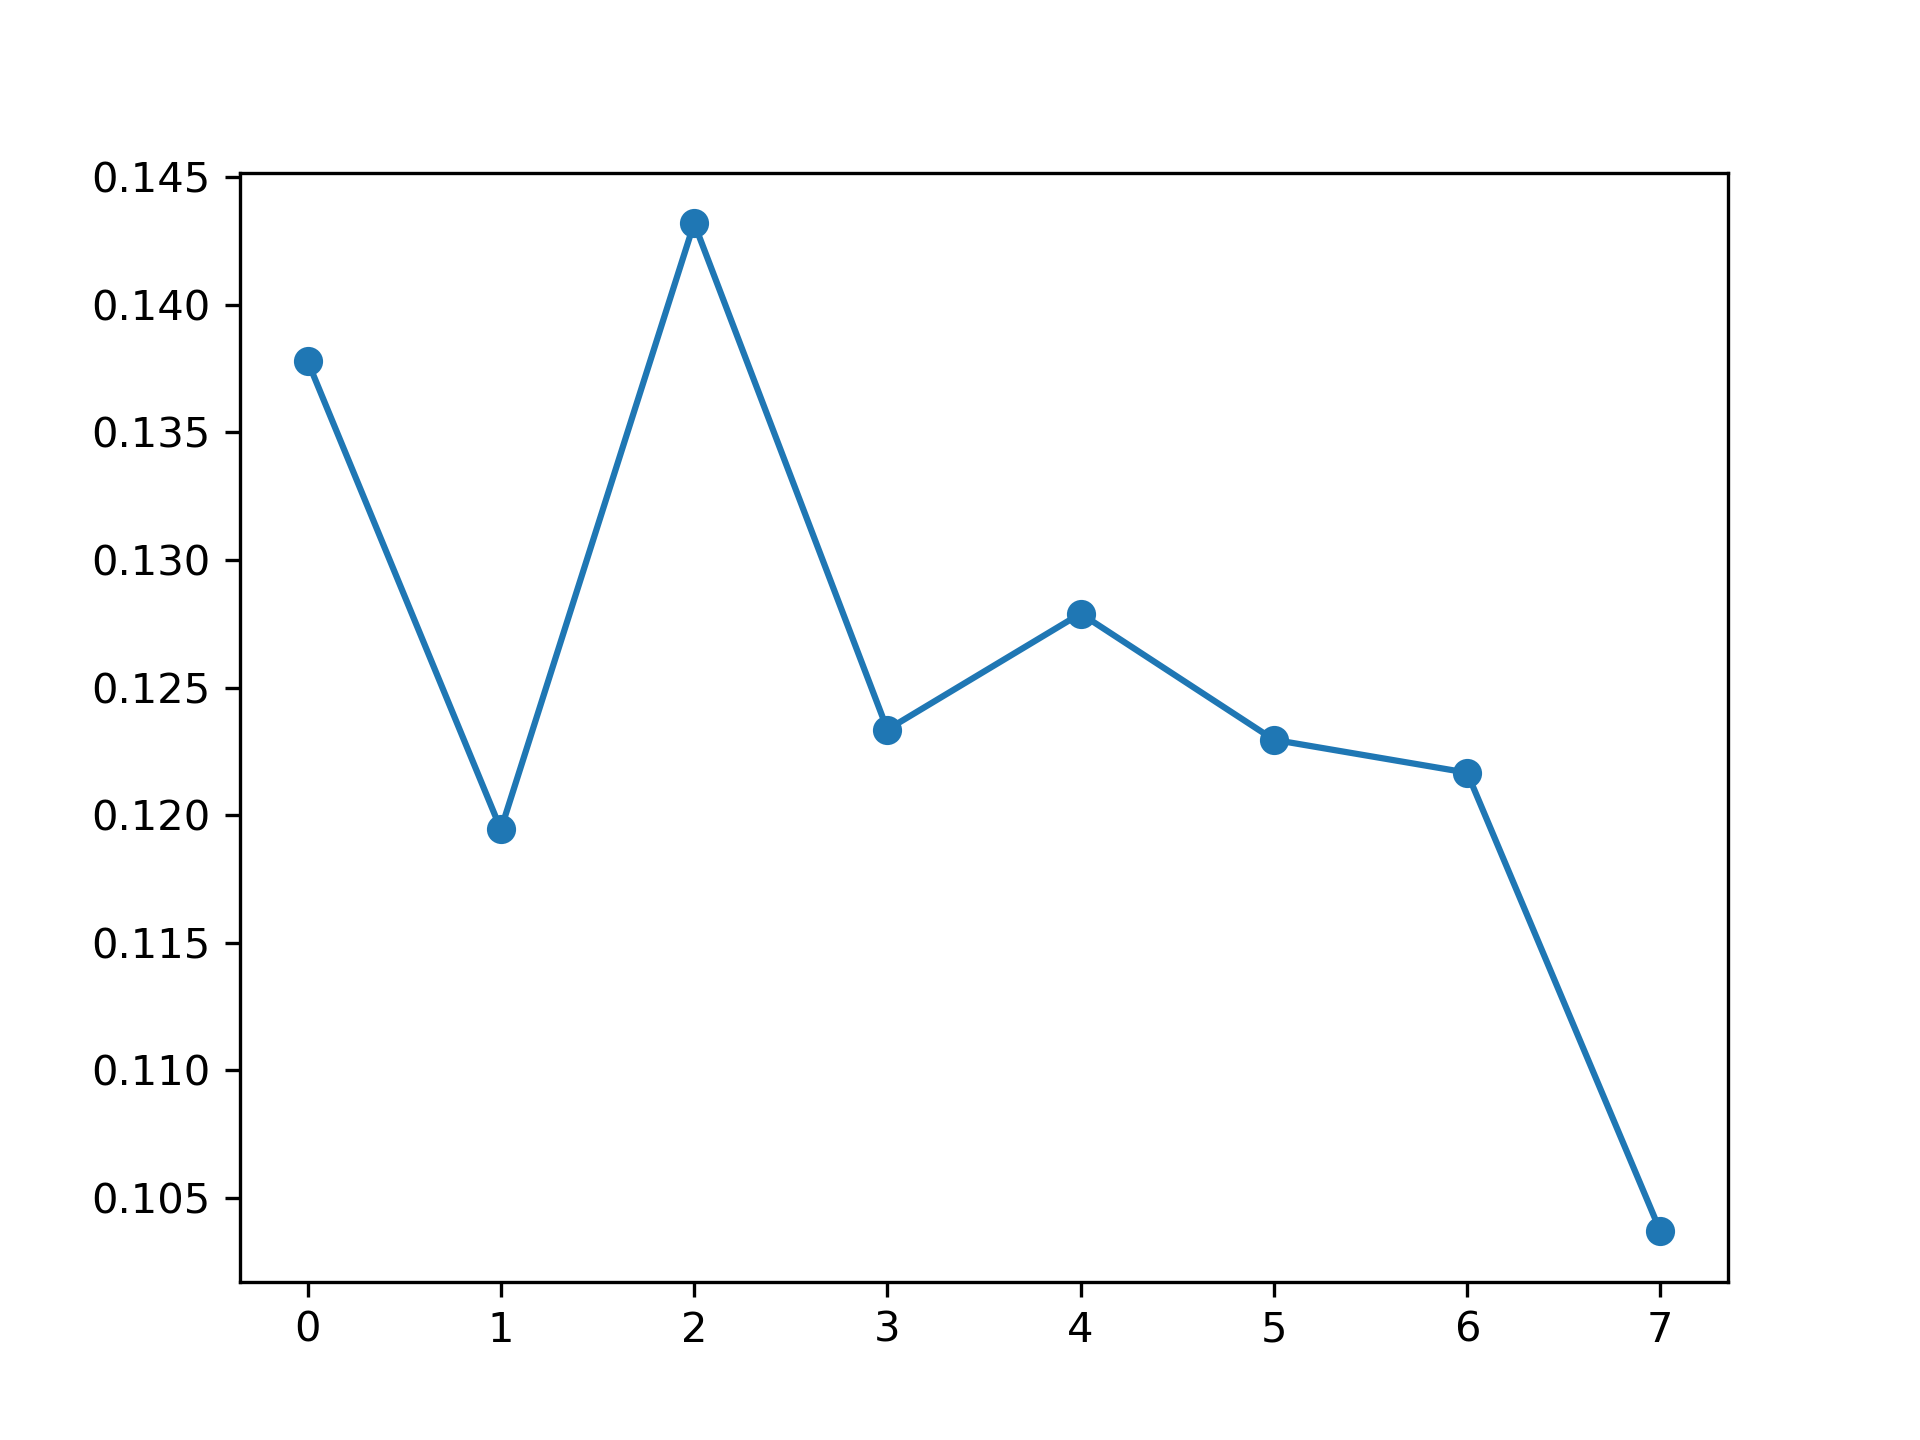

The table this chart was drawn from, first rows:
, feature_name, instance_level, global_attention
0, PM_US Post, 0.1378, 0.119
1, DEWP, 0.1194, 0.1225
2, HUMI, 0.1432, 0.1206
3, PRES, 0.1234, 0.1212
4, TEMP, 0.1279, 0.1105
5, Iws, 0.123, 0.134
6, precipitation, 0.1217, 0.1476
7, Iprec, 0.1037, 0.1246
